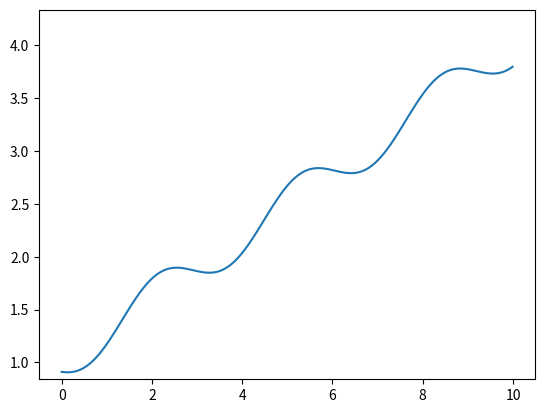

Reproduce this figure in Python. (Note: this script raises an exception after producing the figure.)
# Click the Green Plane to transform this into a CrossCompute tool
base_intercept = 1
base_slope = 0.3
sine_amplitude = 0.2
sine_period = 3.14
target_folder = '/tmp'

import numpy as np

x = np.arange(0, 10, 0.01)
sine_a = sine_amplitude
sine_b = 2 * np.pi / sine_period

def f(t):
    return sum([
        base_slope * x,
        sine_a * np.sin(sine_b * (x + t / 25)),
        base_intercept,
    ])

from matplotlib import pyplot as plt
from matplotlib.animation import FuncAnimation

figure, axes = plt.subplots()
line, = axes.plot(x, f(0))

def initialize():
    line.set_ydata(np.ma.array(x, mask=True))
    return line,

def animate(t):
    line.set_ydata(f(t))
    return line,

animation = FuncAnimation(
    figure, animate, np.arange(1, 360), init_func=initialize,
    interval=20, blit=True)

from os.path import join
target_path = join(target_folder, 'animation.mp4')
animation.save(target_path)
print('animation_video_path = ' + target_path)